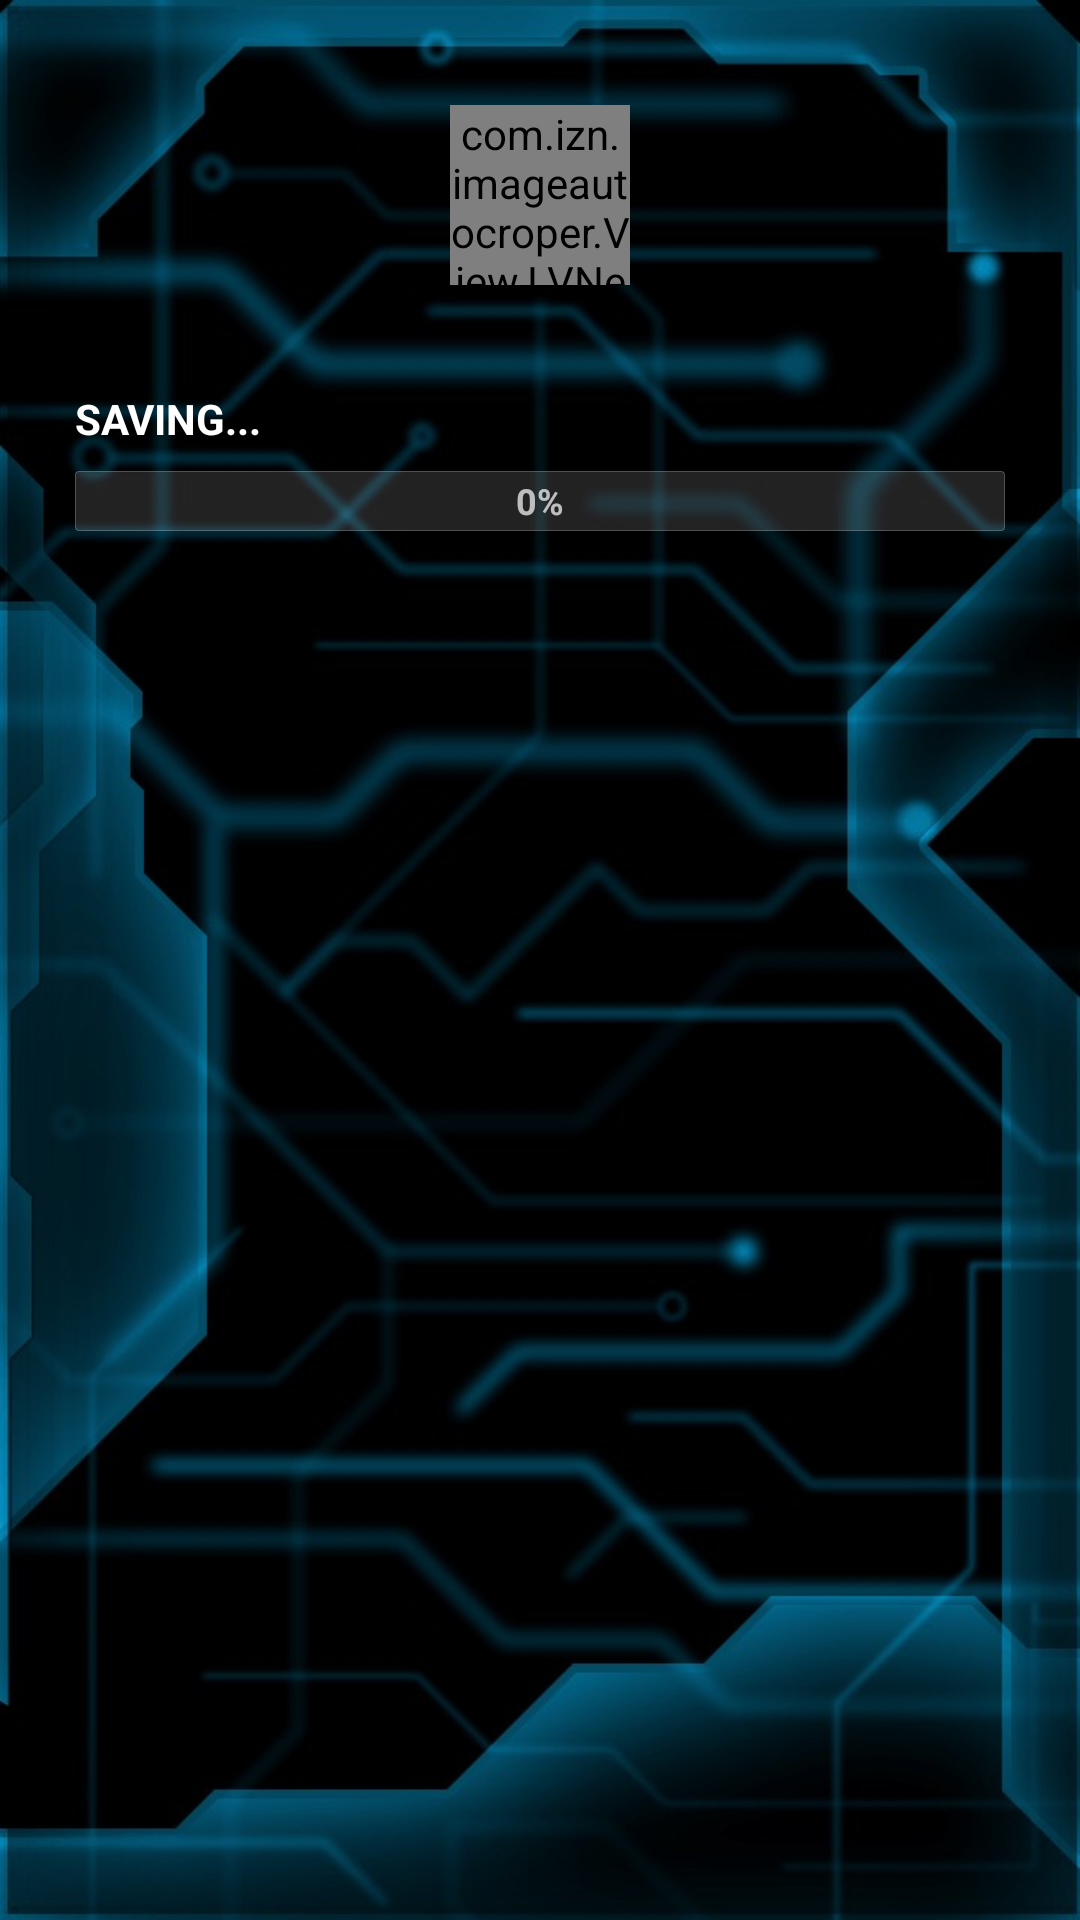

The Android layout XML behind this screen, and the referenced resources:
<!-- AndroidManifest.xml: application theme AppTheme -->
<!-- res/layout/activity_save.xml -->
<?xml version="1.0" encoding="utf-8"?>
<RelativeLayout
	xmlns:android="http://schemas.android.com/apk/res/android"
	android:layout_width="fill_parent"
	android:layout_height="fill_parent"
	android:padding="25dp"
	android:background="@drawable/bg_j"
	android:orientation="vertical">

	<com.izn.imageautocroper.View.LVNews
		android:id="@+id/LV"
		android:layout_marginTop="10dp"
		android:layout_height="60dp"
		android:layout_width="60dp"
		android:layout_centerHorizontal="true"/>

	<TextView
		android:id="@+id/title"
		android:layout_width="wrap_content"
		android:layout_height="wrap_content"
		android:textColor="#ffffff"
		android:layout_marginTop="35dp"
		android:textStyle="bold"
		android:layout_alignParentLeft="true"
		android:layout_toLeftOf="@+id/txtFileCount"
		android:layout_below="@+id/LV"
		android:text="SAVING..."/>
	<TextView
		android:id="@+id/txtFileCount"
		android:layout_width="wrap_content"
		android:layout_height="wrap_content"
		android:textStyle="bold"
		android:textColor="#ffffff"
		android:layout_marginTop="35dp"
		android:textSize="12dp"
		android:lines="1"
		android:layout_below="@+id/LV"
		android:layout_alignParentRight="true"/>
	
	<ProgressBar
		android:id="@+id/progress"
		style="?android:attr/progressBarStyleHorizontal"
		android:layout_width="match_parent"
		android:layout_height="wrap_content"
		android:indeterminate="false"
		android:max="100"
		android:progress="0"
		android:layout_below="@+id/title"
		android:minHeight="20dp"
		android:maxHeight="20dp"
		android:layout_marginTop="8dp"
		android:progressDrawable="@drawable/progress_bg"/>

	<TextView
		android:id="@+id/txtProgress"
		android:layout_height="20dp"
		android:layout_marginTop="8dp"
		android:gravity="center"
		android:padding="0dp"
		android:text="0%"
		android:visibility="visible"
		android:layout_below="@+id/title"
		android:textStyle="bold"
		android:textSize="12sp"
		android:layout_width="match_parent"/>

	<RelativeLayout
		android:id="@+id/liResult"
		android:layout_width="match_parent"
		android:layout_height="wrap_content"
		android:layout_below="@+id/progress"
		android:visibility="gone"
		android:layout_marginTop="80dp">

		<ImageView
			android:src="@drawable/dg_res_box"
			android:layout_height="110dp"
			android:layout_width="match_parent"
			android:scaleType="fitXY"/>

		<TableLayout
			android:layout_height="wrap_content"
			android:layout_width="match_parent"
			android:paddingTop="12dp"
			android:paddingBottom="12dp"
			android:paddingRight="5dp"
			android:paddingLeft="5dp">

			<TableRow
				android:layout_width="match_parent"
				android:layout_height="wrap_content"
				android:gravity="center_vertical"
				android:padding="8dp">

				<TextView
					android:id="@+id/titleBefore"
					android:layout_width="wrap_content"
					android:layout_height="wrap_content"
					android:text="Before"
					android:visibility="invisible"
					android:textStyle="bold"
					android:layout_column="2"
					android:textColor="#ffffff"/>

				<ProgressBar
					android:id="@+id/progressBefore"
					android:layout_height="25dp"
					android:layout_width="match_parent"
					android:layout_column="2"
					android:layout_marginRight="5dp"
					android:layout_marginLeft="20dp"
					android:layout_weight="1"
					style="?android:attr/progressBarStyleHorizontal"
					android:progressDrawable="@drawable/progress_blue"
					android:indeterminate="false"
					android:max="100"
					android:progress="0"
					/>

				<TextView
					android:id="@+id/sizeBefore"
					android:layout_height="wrap_content"
					android:layout_width="wrap_content"
					android:textStyle="bold"
					android:text=""
					android:layout_alignParentRight="true"
					android:layout_column="3"
					android:textColor="#ffffff"/>

			</TableRow>

			<TableRow
				
				android:layout_width="match_parent"
				android:layout_height="wrap_content"
				android:gravity="center_vertical"
				android:padding="8dp">

				<TextView
					android:id="@+id/titleAfter"
					android:layout_width="wrap_content"
					android:layout_height="wrap_content"
					android:text="After"
					android:visibility="invisible"
					android:textStyle="bold"
					android:layout_column="2"
					android:textColor="#ffffff"/>

				<ProgressBar
					android:id="@+id/progressAfter"
					android:layout_height="25dp"
					android:layout_width="match_parent"
					android:layout_column="2"
					android:layout_marginRight="5dp"
					android:layout_marginLeft="20dp"
					android:layout_weight="1"
					style="?android:attr/progressBarStyleHorizontal"
					android:progressDrawable="@drawable/progress_green"
					android:indeterminate="false"
					android:max="100"
					android:progress="0"
				/>

				<TextView
					android:id="@+id/sizeAfter"
					android:layout_height="wrap_content"
					android:layout_width="wrap_content"
					android:textStyle="bold"
					android:text=""
					android:layout_alignParentRight="true"
					android:layout_column="3"
					android:textColor="#ffffff"/>

			</TableRow>

		</TableLayout>

	</RelativeLayout>

</RelativeLayout>
<!-- resources referenced by this layout -->
<resources>
  <!-- drawable progress_blue (drawable) -->
  <?xml version ="1.0" encoding ="utf-8" ?>
  <layer-list xmlns:android ="http://schemas.android.com/apk/res/android" >
  	<item android:id ="@android:id/background" >
  		<shape android:shape="rectangle">
  			<solid android:color="#00000000"/>
  		</shape>
  	</item>
  	<item android:id ="@android:id/secondaryProgress" >
  		<clip>
  			<shape android:shape="rectangle">
  				<solid android:color="#00000000"/>
  			</shape>
  		</clip>
  	</item>
  	<item android:id ="@android:id/progress" >
  		<clip>
  			<shape android:shape="rectangle">
  				<corners android:topLeftRadius="7dp" android:topRightRadius="7dp" android:bottomRightRadius="7dp" android:bottomLeftRadius="7dp"/>
  				<solid android:color="#FF29DEF1"/>
  			</shape>
  		</clip>
  	</item>
  </layer-list >
  <!-- drawable progress_green (drawable) -->
  <?xml version ="1.0" encoding ="utf-8" ?>
  <layer-list xmlns:android ="http://schemas.android.com/apk/res/android" >
  	<item android:id ="@android:id/background" >
  		<shape android:shape="rectangle">
  			<solid android:color="#00000000"/>
  		</shape>
  	</item>
  	<item android:id ="@android:id/secondaryProgress" >
  		<clip>
  			<shape android:shape="rectangle">
  				<solid android:color="#00000000"/>
  			</shape>
  		</clip>
  	</item>
  	<item android:id ="@android:id/progress" >
  		<clip>
  			<shape android:shape="rectangle">
  				<corners android:topLeftRadius="7dp" android:topRightRadius="7dp" android:bottomRightRadius="7dp" android:bottomLeftRadius="7dp"/>
  			<solid android:color="#FF00EE9F"/>
  			</shape>
  		</clip>
  	</item>
  </layer-list >
  <style name="AppTheme" parent="Theme.AppCompat">
  		<item name="actionBarStyle">@style/myTheme.ActionBar</item>
  		<item name="colorAccent">@color/colorAccent</item>
  		<item name="android:windowContentTransitions">true</item>
  		<item name="android:windowFullscreen">true</item>
  		<item name="actionOverflowMenuStyle">@style/AppTheme.OverflowPopupMenu</item>
  		<item name="android:actionBarStyle" tools:ignore="NewApi">@style/myTheme.ActionBar</item>
  	</style>
  <style name="myTheme.ActionBar" parent="Widget.AppCompat.ActionBar">
  		<item name="background">@drawable/progress_head</item>
  		<item name="displayOptions">showTitle</item>
  		<item name="actionMenuTextColor">#5BF8F9</item>
  		<item name="android:itemTextAppearance">@style/myTheme.Spinner.Text</item>
  		<item name="popupMenuStyle">@style/MyApp.PopupMenu</item>
  	</style>
  <color name="colorAccent">#5BF8F9</color>
  <style name="AppTheme.OverflowPopupMenu" parent="Widget.AppCompat.PopupMenu.Overflow">
  		<item name="android:windowDisablePreview">true</item>
  		<item name="overlapAnchor">false</item>
  		<item name="android:dropDownVerticalOffset">1dp</item>
  		<item name="android:popupElevation">7dp</item>
  		<item name="android:popupBackground">@drawable/dgt_menuitem</item>
  	</style>
  <style name="myTheme.Spinner.Text" parent="@android:style/TextAppearance">
  		<item name="android:textColor">#ffffff</item>
  		<item name="android:textStyle">bold</item>
  	</style>
  <style name="MyApp.PopupMenu" parent="Widget.AppCompat.ListPopupWindow">
          <item name="android:popupBackground">@drawable/dgt_menuitem</item>
  		<item name="android:divider">#00000000</item>
          <item name="android:dividerHeight"> 0dp </item>
  		<item name="android:itemTextAppearance">@style/myTheme.Spinner.Text</item>
  	</style>
  <!-- drawable dgt_menuitem (drawable) -->
  <?xml version="1.0" encoding="UTF-8"?>
  <shape xmlns:android="http://schemas.android.com/apk/res/android" android:shape="rectangle">
      <corners android:topLeftRadius="0dp" android:topRightRadius="0dp" android:bottomRightRadius="0dp" android:bottomLeftRadius="0dp"/>
      <solid android:color="#be014040"/>
      <stroke android:width="2dp" android:color="#FF1F908F"/>
  </shape>
</resources>
